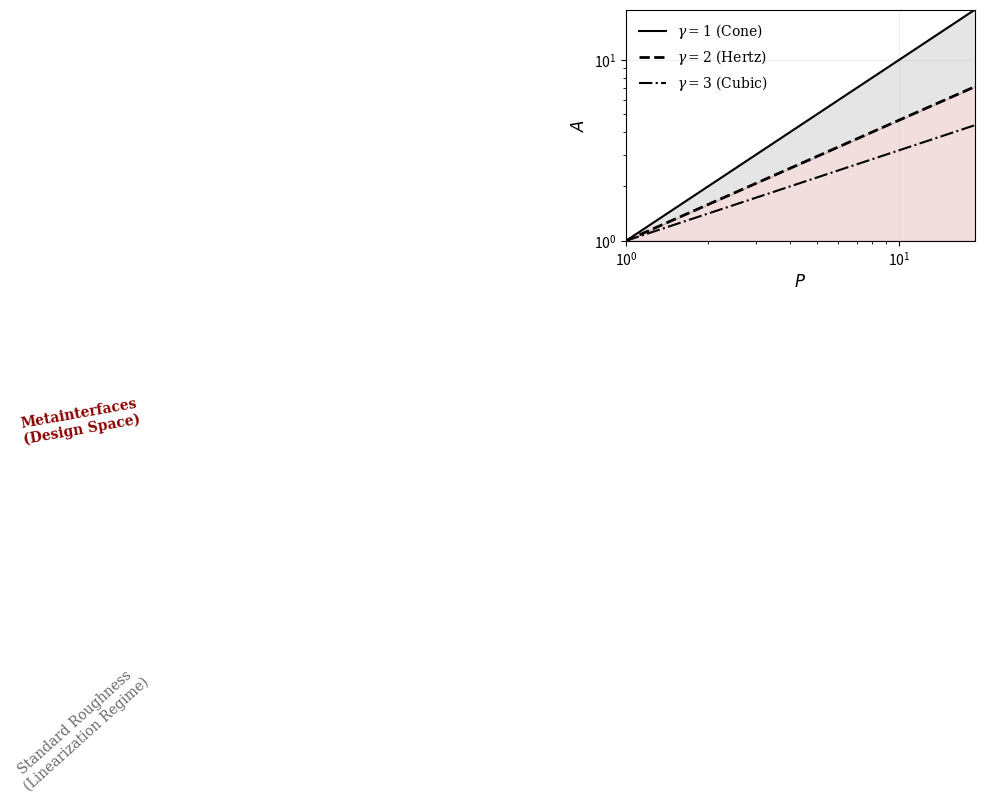

The script that saved this image:
import numpy as np
import matplotlib.pyplot as plt

def plot_design_space_loglog_shaded():
   
    # Normalized Load P from small (1e-3) to 1
    P = np.logspace(0, 2, 200)
    
    # --- Bottom Limit: Cone (Gamma = 1) ---
    A_cone = P ** 1.0
    
    # --- Middle Boundary: Hertz (Gamma = 2) ---
    A_hertz = P ** (2/3)
    
    # Cubic
    A_cubic = P ** 0.5

    # --- Top Limit: Flat Punch (Gamma -> infinity) ---
    A_flat = np.ones_like(P)
    
    # 3. Setup Plot
    fig, ax = plt.subplots(figsize=(4.5, 3.0))
    
    # Publication styling
    plt.rcParams.update({
        'font.size': 12, 'font.family': 'serif',
        'mathtext.fontset': 'dejavuserif',
        'axes.linewidth': 1.0,
        'xtick.direction': 'in', 'ytick.direction': 'in'
    })

    # 4. Plot Lines (The Skeleton)
    # Cone (Bottom)
    ax.loglog(P, A_cone, 'k-', linewidth=1.5, label=r'$\gamma=1$ (Cone)')
    
    # Hertz (Middle)
    ax.loglog(P, A_hertz, 'k--', linewidth=2.0, label=r'$\gamma=2$ (Hertz)')
    
    # Flat (Top)
    ax.loglog(P, A_cubic, 'k-.', linewidth=1.5, label=r'$\gamma=3$ (Cubic)')

    # 5. Shading (The Story)
    
    
    ax.fill_between(P, A_cone, A_hertz, color='gray', alpha=0.2)
    
    
    ax.text(1e-2, 2e-3, "Standard Roughness\n(Linearization Regime)", 
            color='dimgray', fontsize=10, rotation=42, ha='center', va='center')

    
    ax.fill_between(P, A_hertz, A_flat, color='firebrick', alpha=0.15)
    
    # Add Text for Red Zone
    ax.text(1e-2, 0.1, "Metainterfaces\n(Design Space)", 
            color='darkred', fontsize=10, fontweight='bold', rotation=10, ha='center', va='center')

    # 6. Formatting
    ax.set_xlabel(r'$P$', fontsize=12)
    ax.set_ylabel(r'$A$', fontsize=12)
    
    # Limits
    ax.set_xlim(1, 19)
    ax.set_ylim(1, 19) # slightly lower to show the cone tail
    
    # Clean Legend
    ax.legend(loc='upper left', frameon=False, fontsize=10)
    
    # Grid
    ax.grid(True, which='major', linestyle='-', linewidth=0.5, alpha=0.3)
    
    # plt.tight_layout()
    plt.savefig('design_space_loglog_final.pdf', dpi=300)
    plt.show()

if __name__ == "__main__":
    plot_design_space_loglog_shaded()
